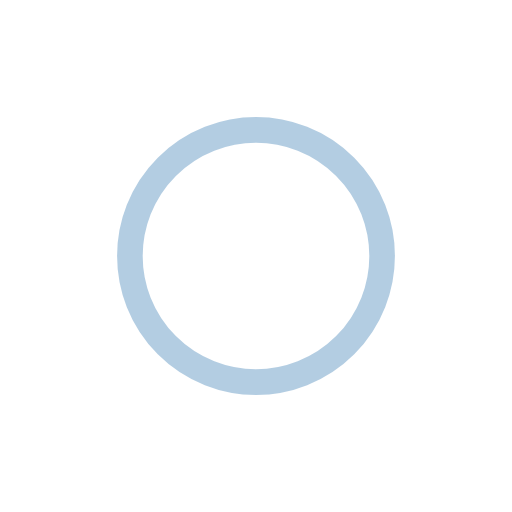
t = 0.00 s
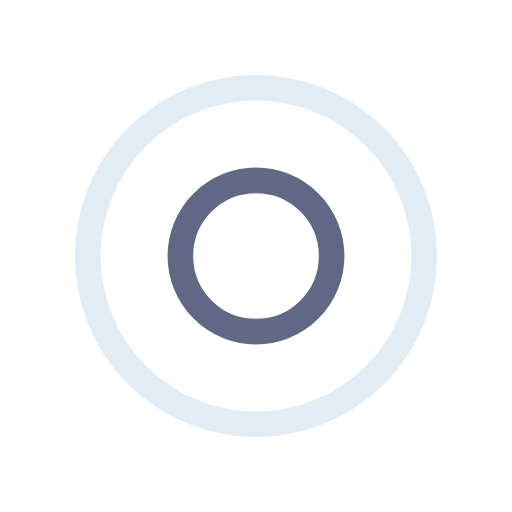
t = 0.30 s
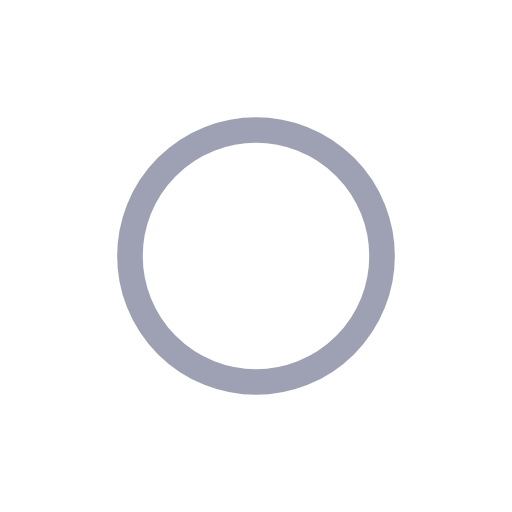
t = 0.60 s
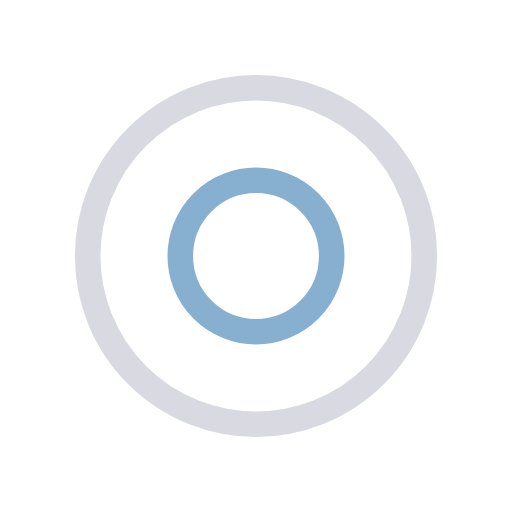
t = 0.90 s

The animated SVG that drew these frames (rendered in a browser with its animation timeline set to each time). Animation: 4 SMIL elements (animate=4); one cycle of 1.21 s, repeats indefinitely.

<?xml version="1.0" encoding="utf-8"?>
<svg xmlns="http://www.w3.org/2000/svg" xmlns:xlink="http://www.w3.org/1999/xlink" style="margin: auto; background: none; display: block; shape-rendering: auto;" width="204px" height="204px" viewBox="0 0 100 100" preserveAspectRatio="xMidYMid">
<circle cx="50" cy="50" r="0" fill="none" stroke="#3b4368" stroke-width="5">
  <animate attributeName="r" repeatCount="indefinite" dur="1.2048192771084336s" values="0;38" keyTimes="0;1" keySplines="0 0.2 0.8 1" calcMode="spline" begin="0s"></animate>
  <animate attributeName="opacity" repeatCount="indefinite" dur="1.2048192771084336s" values="1;0" keyTimes="0;1" keySplines="0.2 0 0.8 1" calcMode="spline" begin="0s"></animate>
</circle><circle cx="50" cy="50" r="0" fill="none" stroke="#689cc5" stroke-width="5">
  <animate attributeName="r" repeatCount="indefinite" dur="1.2048192771084336s" values="0;38" keyTimes="0;1" keySplines="0 0.2 0.8 1" calcMode="spline" begin="-0.6024096385542168s"></animate>
  <animate attributeName="opacity" repeatCount="indefinite" dur="1.2048192771084336s" values="1;0" keyTimes="0;1" keySplines="0.2 0 0.8 1" calcMode="spline" begin="-0.6024096385542168s"></animate>
</circle>
<!-- [ldio] generated by https://loading.io/ --></svg>